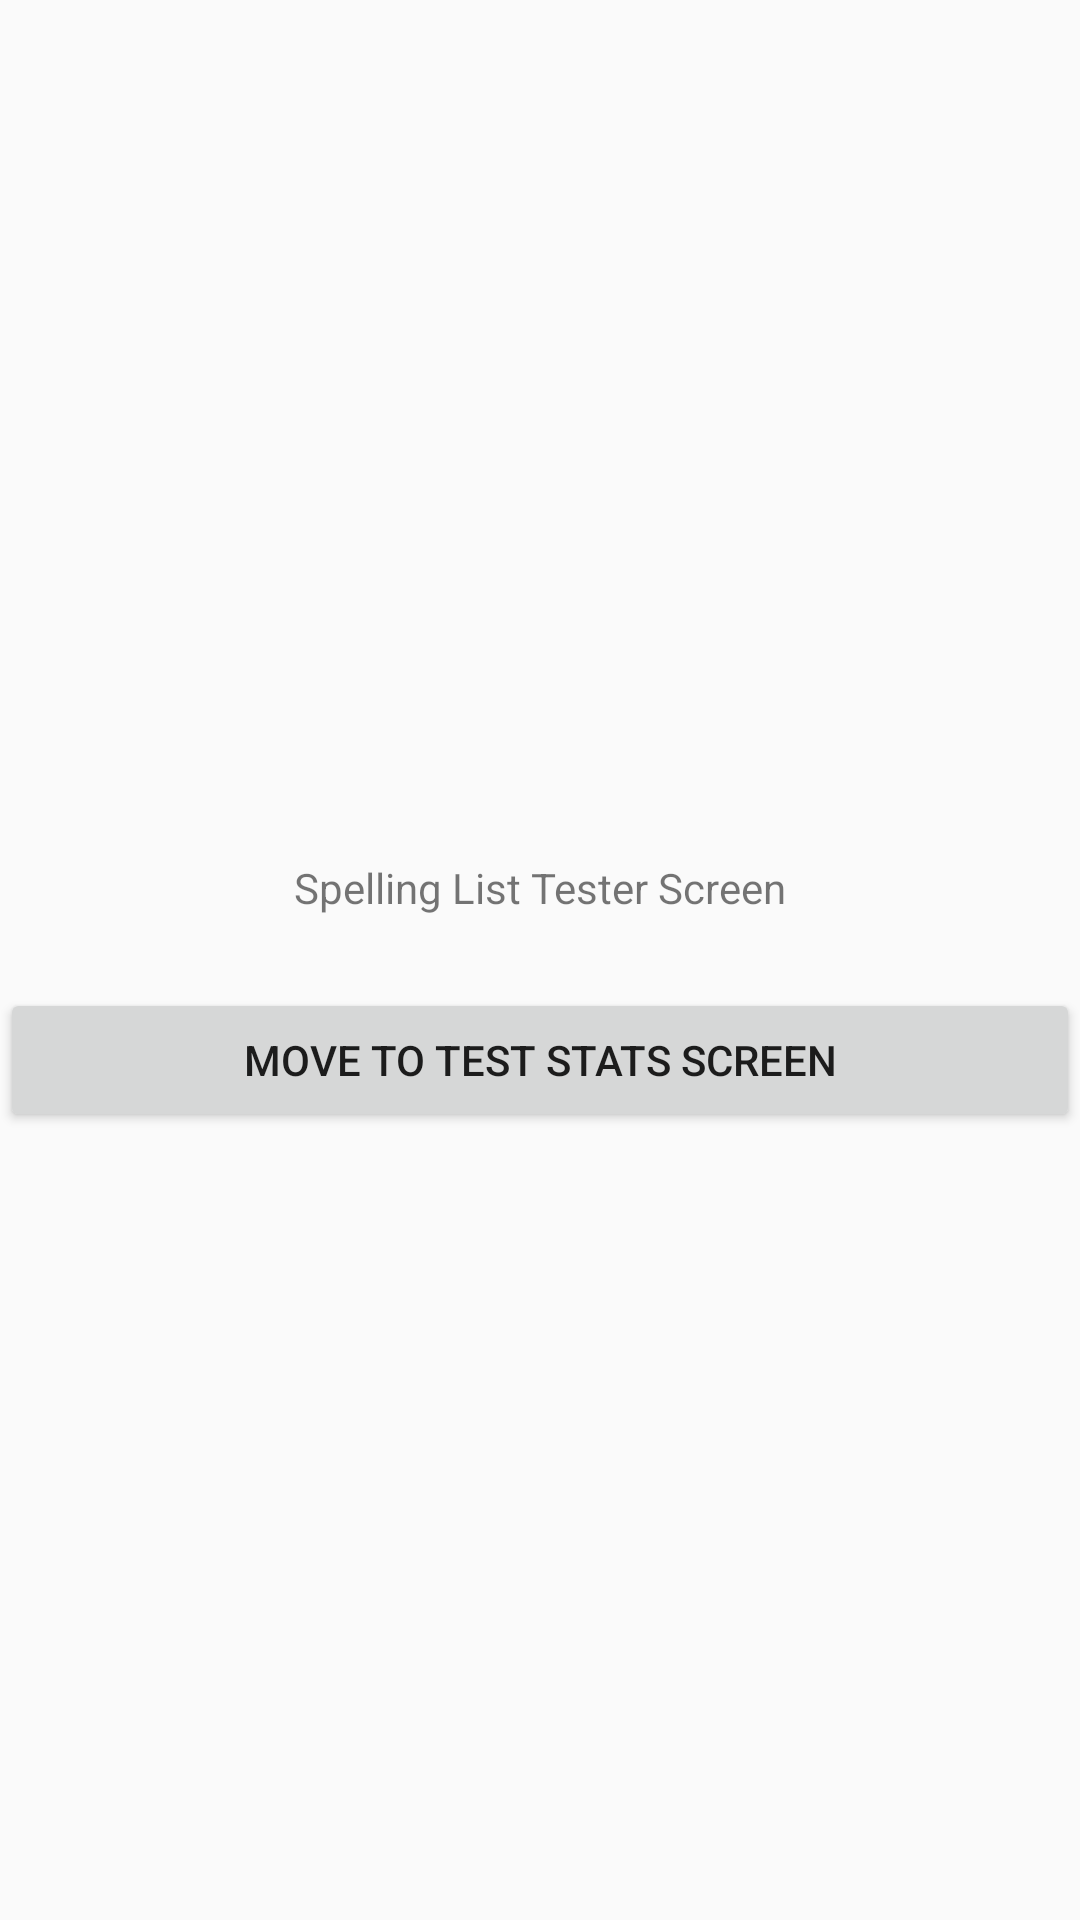

Here is an Android app screen rendered from its layout file. Give the layout XML and the strings, colors and styles it references.
<!-- AndroidManifest.xml: application theme AppTheme -->
<!-- res/layout/activity_tester.xml -->
<LinearLayout xmlns:android="http://schemas.android.com/apk/res/android"
    android:layout_width="match_parent"
    android:layout_height="match_parent"
    android:gravity="center"
    android:orientation="vertical" >
    <TextView
        android:layout_width="wrap_content"
        android:layout_height="wrap_content"
        android:padding="24dp"
        android:text="Spelling List Tester Screen" />

    <Button
        android:id="@+id/tester_button_test_stats"
        android:layout_width="match_parent"
        android:layout_height="wrap_content"
        android:text="Move to test stats screen" />


</LinearLayout>
<!-- resources referenced by this layout -->
<resources>
  <style name="AppTheme" parent="Theme.AppCompat.Light.DarkActionBar">
          
          <item name="colorPrimary">@color/colorPrimary</item>
          <item name="colorPrimaryDark">@color/colorPrimaryDark</item>
          <item name="colorAccent">@color/colorAccent</item>
      </style>
  <color name="colorPrimary">#008577</color>
  <color name="colorPrimaryDark">#00574B</color>
  <color name="colorAccent">#D81B60</color>
</resources>
